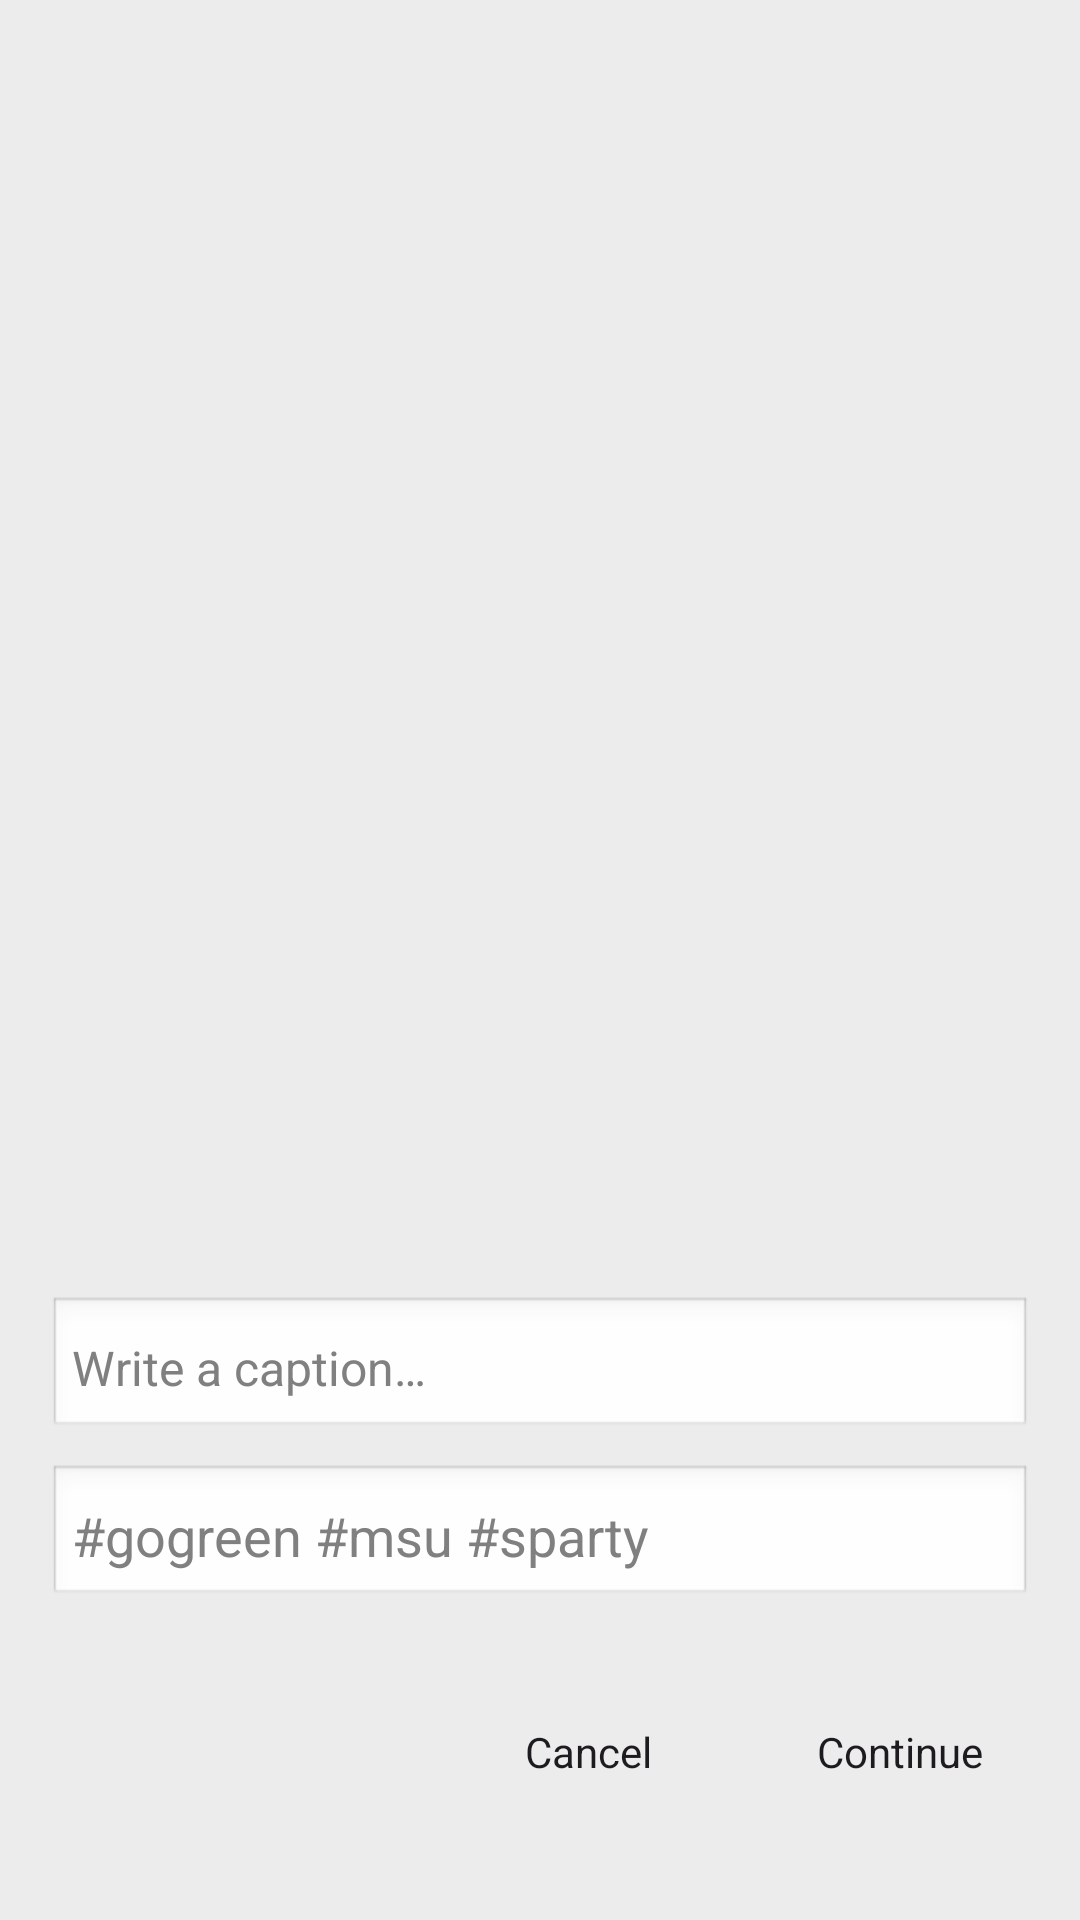

Write the Android layout XML for this screen, with the resource values it uses.
<!-- AndroidManifest.xml: application theme Theme.CSE476Assignment2 -->
<!-- res/layout/activity_post_preview.xml -->
<?xml version="1.0" encoding="utf-8"?>
<LinearLayout xmlns:android="http://schemas.android.com/apk/res/android"
    android:id="@+id/previewLayout"
    android:layout_width="match_parent"
    android:layout_height="match_parent"
    android:orientation="vertical"
    android:padding="16dp"
    >

    <ImageView
        android:id="@+id/previewImage"
        android:layout_width="match_parent"
        android:layout_height="400dp"
        android:scaleType="centerCrop"
        android:contentDescription="@string/photo_preview" />

    <EditText
        android:id="@+id/captionInput"
        android:layout_width="match_parent"
        android:layout_height="wrap_content"
        android:autofillHints="Write a caption..."
        android:hint="@string/write_a_caption"
        android:layout_marginTop="16dp"
        android:padding="8dp"
        android:background="@android:drawable/edit_text"
        android:textSize="16sp"
        android:maxLength="256"
        android:inputType="textCapSentences"
        android:textColorHint="@color/hint_grey" />

    <EditText
        android:id="@+id/hashtagInput"
        android:layout_width="match_parent"
        android:layout_height="wrap_content"
        android:layout_marginTop="8dp"
        android:background="@android:drawable/edit_text"
        android:hint="#gogreen #msu #sparty"
        android:inputType="text"
        android:padding="8dp"
        android:autofillHints=""
        android:textColorHint="@color/hint_grey" />


    <LinearLayout
        style="?android:attr/buttonBarStyle"
        android:layout_width="match_parent"
        android:layout_height="wrap_content"
        android:layout_marginTop="24dp"
        android:orientation="horizontal"
        android:gravity="end">

        <Button
            android:id="@+id/btnCancel"
            style="?android:attr/buttonBarStyle"
            android:layout_width="wrap_content"
            android:layout_height="wrap_content"
            android:backgroundTint="#FF9800"
            android:text="@string/cancel" />

        <Button
            android:id="@+id/btnContinue"
            style="?android:attr/buttonBarStyle"
            android:layout_width="wrap_content"
            android:layout_height="wrap_content"
            android:layout_marginStart="16dp"
            android:backgroundTint="#FF5722"
            android:text="@string/continue_next" />
    </LinearLayout>

    <LinearLayout
        android:id="@+id/filterButtonsContainer"
        style="?android:attr/buttonBarStyle"
        android:layout_width="match_parent"
        android:layout_height="wrap_content"
        android:orientation="horizontal"
        android:gravity="center"
        android:layout_marginTop="8dp">

        <Button
            android:id="@+id/btnGrayscale"
            style="?android:attr/buttonBarButtonStyle"
            android:layout_width="wrap_content"
            android:layout_height="wrap_content"
            android:text="@string/grayscale" />

        <Button
            android:id="@+id/btnSepia"
            style="?android:attr/buttonBarButtonStyle"
            android:layout_width="wrap_content"
            android:layout_height="wrap_content"
            android:text="@string/sepia" />

        <Button
            android:id="@+id/btnBright"
            style="?android:attr/buttonBarButtonStyle"
            android:layout_width="wrap_content"
            android:layout_height="wrap_content"
            android:text="@string/bright" />

        <Button
            android:id="@+id/btnCool"
            style="?android:attr/buttonBarButtonStyle"
            android:layout_width="wrap_content"
            android:layout_height="wrap_content"
            android:text="@string/cool" />

    </LinearLayout>

    <LinearLayout
        android:id="@+id/filterButtonsContainerReset"
        android:layout_width="match_parent"
        android:layout_height="wrap_content"
        android:orientation="horizontal"
        android:gravity="center"
        android:layout_marginTop="8dp">
        <Button
            android:id="@+id/btnReset"
            style="?android:attr/buttonBarButtonStyle"
            android:layout_width="wrap_content"
            android:layout_height="wrap_content"
            android:text="@string/reset" />
    </LinearLayout>

</LinearLayout>
<!-- resources referenced by this layout -->
<resources>
  <color name="hint_grey">#808080</color>
  <string name="bright">Bright</string>
  <string name="cancel">Cancel</string>
  <string name="continue_next">Continue</string>
  <string name="cool">Cool</string>
  <string name="grayscale">Grayscale</string>
  <string name="photo_preview">Photo Preview</string>
  <string name="reset">Reset</string>
  <string name="sepia">Sepia</string>
  <string name="write_a_caption">Write a caption…</string>
  <style name="Theme.CSE476Assignment2" parent="Base.Theme.CSE476Assignment2" />
  <style name="Base.Theme.CSE476Assignment2" parent="Theme.Material3.DayNight.NoActionBar">
          
          
          
          <item name="android:windowBackground">@color/app_background</item>
          
      </style>
  <color name="app_background">#ECECEC</color>
</resources>
